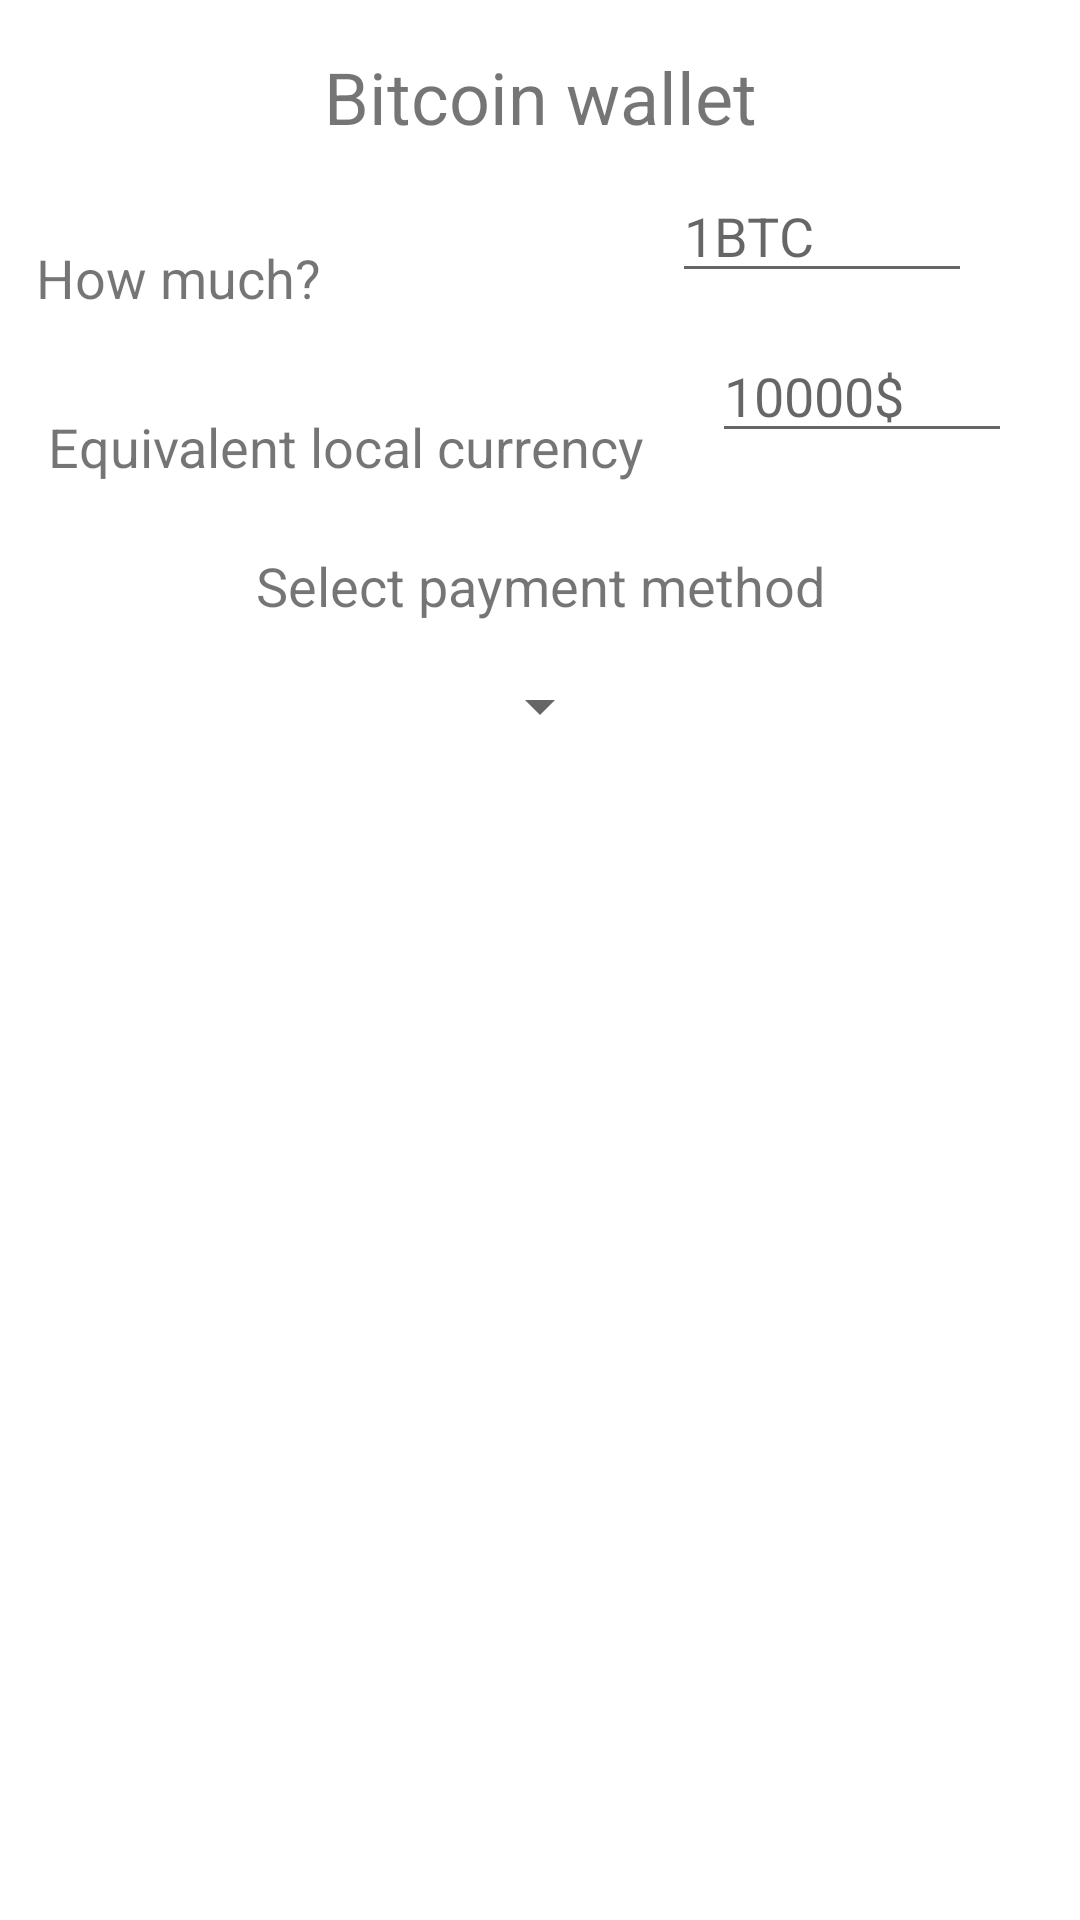

This screen was rendered from an Android layout file. Write that file and the resources it references.
<!-- AndroidManifest.xml: application theme AppTheme -->
<!-- res/layout/activity_add_money.xml -->
<?xml version="1.0" encoding="utf-8"?>
<androidx.constraintlayout.widget.ConstraintLayout xmlns:android="http://schemas.android.com/apk/res/android"
    xmlns:app="http://schemas.android.com/apk/res-auto"
    xmlns:tools="http://schemas.android.com/tools"
    android:layout_width="match_parent"
    android:layout_height="match_parent"
    tools:context=".AddMoney">

    <TextView
        android:id="@+id/wallet_name"
        android:layout_width="wrap_content"
        android:layout_height="wrap_content"
        android:layout_marginTop="16dp"
        android:text="Bitcoin wallet"
        android:textSize="24sp"
        app:layout_constraintEnd_toEndOf="parent"
        app:layout_constraintStart_toStartOf="parent"
        app:layout_constraintTop_toTopOf="parent" />

    <TextView
        android:id="@+id/textView11"
        android:layout_width="wrap_content"
        android:layout_height="wrap_content"
        android:layout_marginStart="12dp"
        android:layout_marginTop="32dp"
        android:text="How much?"
        android:textSize="18sp"
        app:layout_constraintStart_toStartOf="parent"
        app:layout_constraintTop_toBottomOf="@+id/wallet_name" />

    <com.google.android.material.textfield.TextInputEditText
        android:id="@+id/money_input"
        android:layout_width="100dp"
        android:layout_height="wrap_content"
        android:layout_marginTop="8dp"
        android:hint="1BTC"
        app:layout_constraintEnd_toEndOf="parent"
        app:layout_constraintHorizontal_bias="0.765"
        app:layout_constraintStart_toEndOf="@+id/textView11"
        app:layout_constraintTop_toBottomOf="@+id/wallet_name" />

    <TextView
        android:id="@+id/textView12"
        android:layout_width="wrap_content"
        android:layout_height="wrap_content"
        android:layout_marginStart="16dp"
        android:layout_marginTop="32dp"
        android:text="Equivalent local currency"
        android:textSize="18sp"
        app:layout_constraintStart_toStartOf="parent"
        app:layout_constraintTop_toBottomOf="@+id/textView11" />

    <com.google.android.material.textfield.TextInputEditText
        android:id="@+id/eq_local"
        android:layout_width="100dp"
        android:layout_height="wrap_content"
        android:layout_marginTop="12dp"
        android:hint="10000$"
        app:layout_constraintEnd_toEndOf="parent"
        app:layout_constraintStart_toEndOf="@+id/textView12"
        app:layout_constraintTop_toBottomOf="@+id/money_input" />

    <Spinner
        android:id="@+id/payment_spinner"
        android:layout_width="wrap_content"
        android:layout_height="wrap_content"
        android:layout_marginTop="16dp"
        app:layout_constraintEnd_toEndOf="parent"
        app:layout_constraintStart_toStartOf="parent"
        app:layout_constraintTop_toBottomOf="@+id/textView13" />

    <TextView
        android:id="@+id/textView13"
        android:layout_width="wrap_content"
        android:layout_height="wrap_content"
        android:layout_marginTop="32dp"
        android:text="Select payment method"
        android:textSize="18sp"
        app:layout_constraintEnd_toEndOf="parent"
        app:layout_constraintStart_toStartOf="parent"
        app:layout_constraintTop_toBottomOf="@+id/eq_local" />
</androidx.constraintlayout.widget.ConstraintLayout>
<!-- resources referenced by this layout -->
<resources>
  <style name="AppTheme" parent="Theme.MaterialComponents.Light.DarkActionBar">
          
          <item name="colorPrimary">@color/colorPrimary</item>
          <item name="colorPrimaryDark">@color/colorPrimaryDark</item>
          <item name="colorAccent">@color/colorAccent</item>
          <item name="colorOnSurface">@color/white</item>
          <item name="titleTextColor">@color/white</item>
      </style>
  <color name="colorPrimary">#0336FF</color>
  <color name="colorPrimaryDark">#0430DD</color>
  <color name="colorAccent">#FFDE03</color>
  <color name="white">#FFF</color>
</resources>
